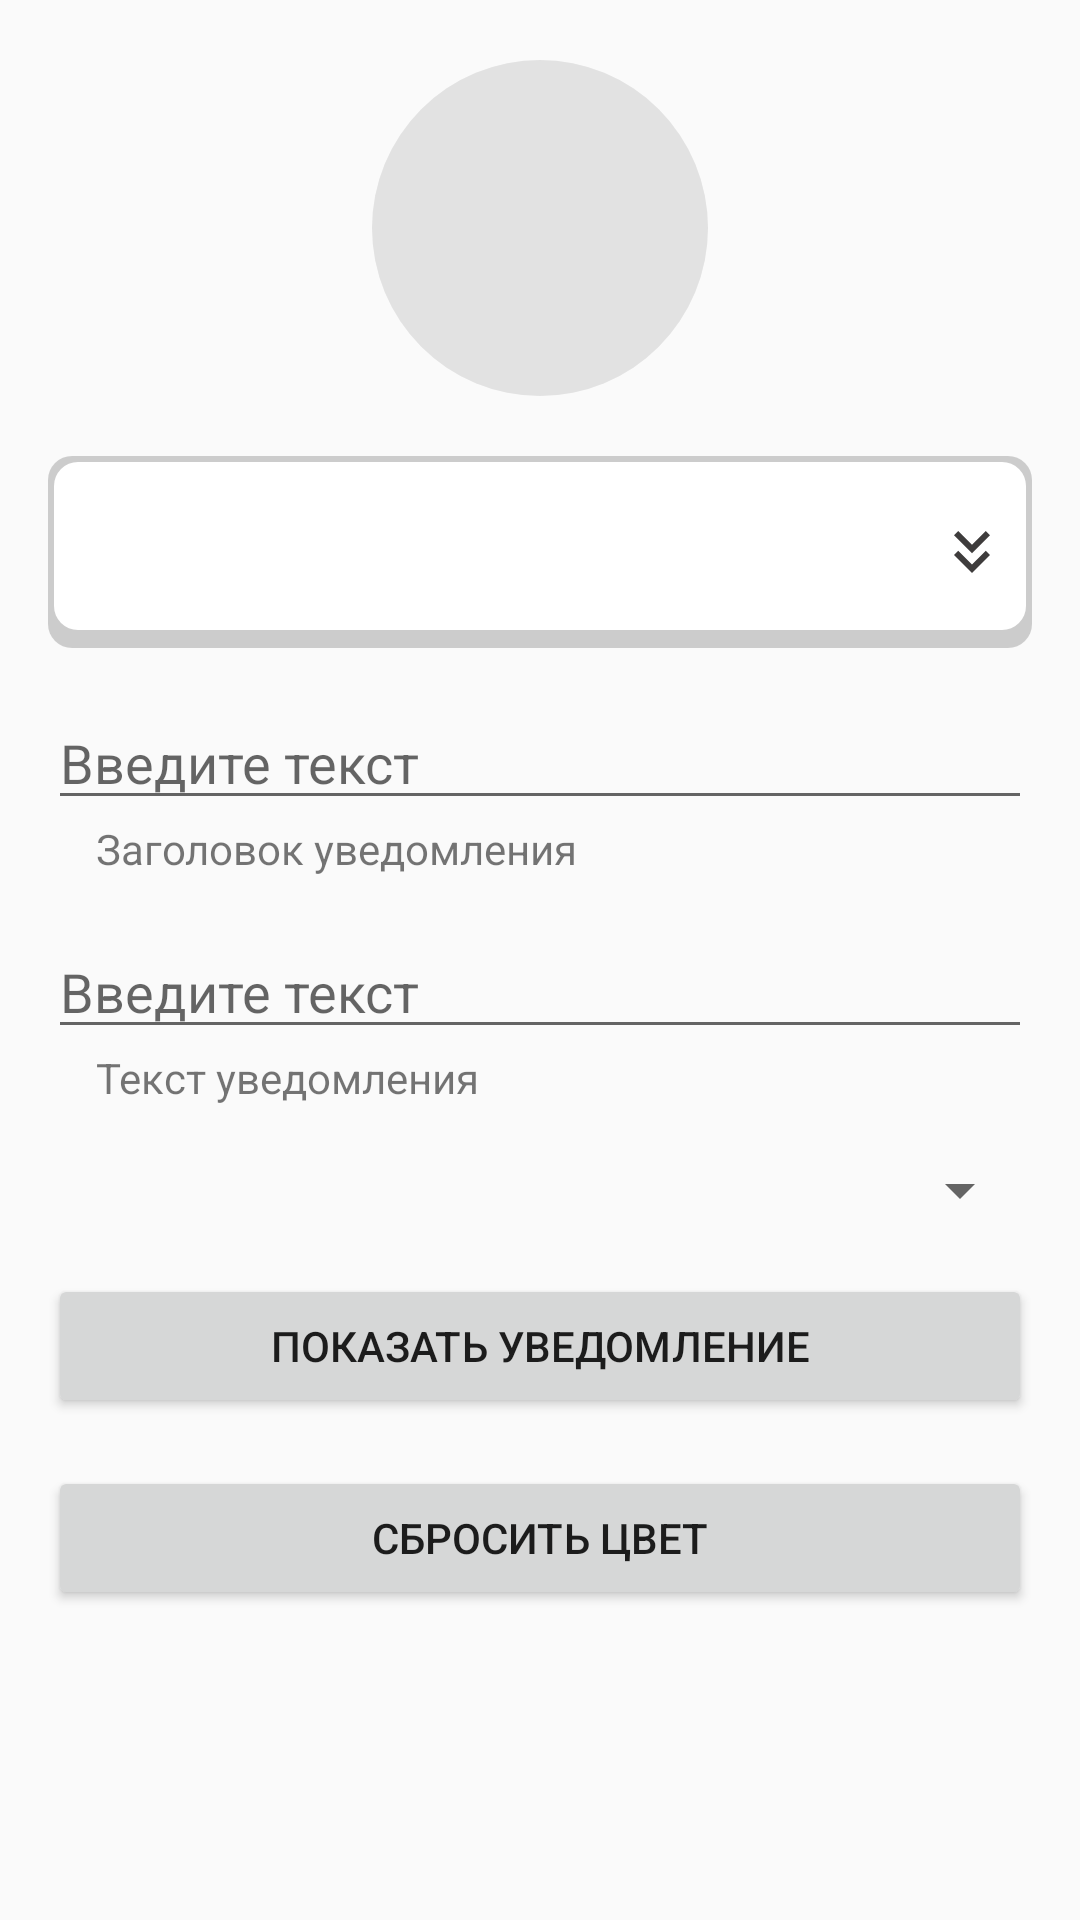

Write the Android layout XML for this screen, with the resource values it uses.
<!-- AndroidManifest.xml: application theme Theme.AppCompat.Light -->
<!-- res/layout/fragment_notifications.xml -->
<?xml version="1.0" encoding="utf-8"?>
<androidx.constraintlayout.widget.ConstraintLayout xmlns:android="http://schemas.android.com/apk/res/android"
    xmlns:tools="http://schemas.android.com/tools"
    xmlns:app="http://schemas.android.com/apk/res-auto"
    android:layout_width="match_parent"
    android:layout_height="match_parent"
    tools:context=".hw4.NotificationsFragment">

    <androidx.cardview.widget.CardView
        android:id="@+id/card_view"
        android:layout_width="match_parent"
        android:layout_height="wrap_content"
        android:layout_marginTop="16dp"
        app:cardElevation="0dp"
        app:cardBackgroundColor="@android:color/transparent"
        app:layout_constraintTop_toTopOf="parent">

        <FrameLayout
            android:layout_width="120dp"
            android:layout_height="120dp"
            android:layout_gravity="center">

            <ImageView
                android:id="@+id/image_view"
                android:layout_width="match_parent"
                android:layout_height="match_parent"
                android:scaleType="centerCrop"
                android:clipToOutline="true"
                android:background="@drawable/circle_background"
                android:visibility="visible" />

            <ImageView
                android:id="@+id/delete_image_view"
                android:layout_width="wrap_content"
                android:layout_height="wrap_content"
                android:src="@drawable/remove"
                android:layout_gravity="end|top"
                android:layout_marginTop="8dp"
                android:layout_marginEnd="8dp"
                android:visibility="gone"
                app:tint="?attr/colorAccent" />

        </FrameLayout>
    </androidx.cardview.widget.CardView>

    <androidx.constraintlayout.widget.ConstraintLayout
        android:id="@+id/theme_selector_layout"
        android:layout_width="match_parent"
        android:layout_height="wrap_content"
        android:layout_margin="16dp"
        android:padding="8dp"
        android:background="@drawable/selection_background"
        app:layout_constraintTop_toBottomOf="@+id/card_view"
        app:layout_constraintStart_toStartOf="parent"
        app:layout_constraintEnd_toEndOf="parent">

        <Button
            android:id="@+id/theme_selector_button"
            android:layout_width="match_parent"
            android:layout_height="wrap_content"
            android:drawableEnd="@drawable/baseline_keyboard_double_arrow_down_24"
            android:background="@null"
            app:layout_constraintTop_toTopOf="parent"
            app:layout_constraintStart_toStartOf="parent"
            app:layout_constraintEnd_toEndOf="parent" />

        <Button
            android:id="@+id/theme_red_button"
            android:layout_width="50dp"
            android:layout_height="50dp"
            android:background="@drawable/square_red"
            app:layout_constraintTop_toBottomOf="@id/theme_selector_button"
            app:layout_constraintStart_toStartOf="parent"
            app:layout_constraintEnd_toStartOf="@+id/theme_green_button"
            android:visibility="gone"/>

    <Button
        android:id="@+id/theme_green_button"
        android:layout_width="50dp"
        android:layout_height="50dp"
        android:background="@drawable/square_green"
        app:layout_constraintTop_toBottomOf="@id/theme_selector_button"
        app:layout_constraintStart_toEndOf="@+id/theme_red_button"
        app:layout_constraintEnd_toStartOf="@+id/theme_yellow_button"
        android:visibility="gone"/>

    <Button
        android:id="@+id/theme_yellow_button"
        android:layout_width="50dp"
        android:layout_height="50dp"
        android:background="@drawable/square_yellow"
        app:layout_constraintTop_toBottomOf="@id/theme_selector_button"
        app:layout_constraintStart_toEndOf="@+id/theme_green_button"
        app:layout_constraintEnd_toEndOf="parent"
        android:visibility="gone"/>

</androidx.constraintlayout.widget.ConstraintLayout>



<EditText
        android:id="@+id/title"
        android:layout_width="match_parent"
        android:layout_height="wrap_content"
        android:hint="@string/write_text"
        android:layout_margin="16dp"
        app:layout_constraintTop_toBottomOf="@+id/theme_selector_layout"
        app:layout_constraintStart_toStartOf="parent"
        app:layout_constraintEnd_toEndOf="parent" />

    <TextView
        android:id="@+id/text_title"
        android:layout_width="match_parent"
        android:layout_height="wrap_content"
        android:text="@string/notification_header"
        android:layout_marginStart="32dp"
        app:layout_constraintTop_toBottomOf="@id/title"
        app:layout_constraintStart_toStartOf="parent"
        app:layout_constraintEnd_toEndOf="parent"/>

    <EditText
        android:id="@+id/text"
        android:layout_width="match_parent"
        android:layout_height="wrap_content"
        android:hint="@string/write_text"
        android:layout_margin="16dp"
        app:layout_constraintTop_toBottomOf="@+id/text_title"
        app:layout_constraintStart_toStartOf="parent"
        app:layout_constraintEnd_toEndOf="parent" />

    <TextView
        android:id="@+id/text_message"
        android:layout_width="match_parent"
        android:layout_height="wrap_content"
        android:text="@string/notification_text"
        android:layout_marginStart="32dp"
        app:layout_constraintTop_toBottomOf="@id/text"
        app:layout_constraintStart_toStartOf="parent"
        app:layout_constraintEnd_toEndOf="parent"/>

    <Spinner
        android:id="@+id/priority_spinner"
        android:layout_width="match_parent"
        android:layout_height="wrap_content"
        android:layout_margin="16dp"
        app:layout_constraintTop_toBottomOf="@+id/text_message"
        android:layout_marginTop="16dp"/>

    <Button
        android:id="@+id/show_notification_button"
        android:layout_width="match_parent"
        android:layout_height="wrap_content"
        android:text="@string/show_notifications"
        android:layout_margin="16dp"
        app:layout_constraintTop_toBottomOf="@+id/priority_spinner"
        app:layout_constraintStart_toStartOf="parent"
        app:layout_constraintEnd_toEndOf="parent" />

    <Button
        android:id="@+id/app_theme"
        android:layout_width="match_parent"
        android:layout_height="wrap_content"
        android:text="@string/to_app_theme"
        android:layout_margin="16dp"
        app:layout_constraintTop_toBottomOf="@+id/show_notification_button"
        app:layout_constraintStart_toStartOf="parent"
        app:layout_constraintEnd_toEndOf="parent" />
</androidx.constraintlayout.widget.ConstraintLayout>
<!-- resources referenced by this layout -->
<resources>
  <!-- drawable baseline_keyboard_double_arrow_down_24 (drawable) -->
  <vector xmlns:android="http://schemas.android.com/apk/res/android" android:height="24dp" android:tint="#3E3C3C" android:viewportHeight="24" android:viewportWidth="24" android:width="24dp">
        
      <path android:fillColor="@android:color/white" android:pathData="M18,6.41l-1.41,-1.41l-4.59,4.58l-4.59,-4.58l-1.41,1.41l6,6z"/>
        
      <path android:fillColor="@android:color/white" android:pathData="M18,13l-1.41,-1.41l-4.59,4.58l-4.59,-4.58l-1.41,1.41l6,6z"/>
      
  </vector>
  <!-- drawable circle_background (drawable) -->
  <layer-list xmlns:android="http://schemas.android.com/apk/res/android">
      <item>
          <shape
              android:layout_width="wrap_content"
              android:layout_height="wrap_content"
              android:shape="oval">
              <solid android:color="@android:color/transparent" />
              <padding
                  android:bottom="4dp"
                  android:left="4dp"
                  android:right="4dp"
                  android:top="4dp" />
              <corners android:radius="50dp" />
          </shape>
      </item>
      <item android:left="0dp" android:top="0dp" android:right="0dp" android:bottom="0dp">
          <shape android:shape="oval">
              <solid android:color="#19000000" />
              <corners android:radius="50dp" />
          </shape>
      </item>
  </layer-list>
  <!-- drawable remove (drawable) -->
  <vector xmlns:android="http://schemas.android.com/apk/res/android" android:height="24dp" android:tint="#7D0000" android:viewportHeight="24" android:viewportWidth="24" android:width="24dp">
        
      <path android:fillColor="@android:color/white" android:pathData="M12,2C6.48,2 2,6.48 2,12s4.48,10 10,10 10,-4.48 10,-10S17.52,2 12,2zM17,13L7,13v-2h10v2z"/>
      
  </vector>
  <!-- drawable selection_background (drawable) -->
  <layer-list xmlns:android="http://schemas.android.com/apk/res/android">
      <item>
          <shape android:shape="rectangle">
              <solid android:color="#80A09F9F"/>
              <corners android:radius="8dp"/>
              <padding
                  android:bottom="4dp"/>
          </shape>
      </item>
      <item android:top="2dp" android:left="2dp" android:right="2dp" android:bottom="2dp">
          <shape android:shape="rectangle">
              <solid android:color="@android:color/white"/>
              <corners android:radius="8dp"/>
          </shape>
      </item>
  </layer-list>
  <!-- drawable square_green (drawable) -->
  <vector xmlns:android="http://schemas.android.com/apk/res/android" android:height="24dp" android:tint="#00FF2A" android:viewportHeight="24" android:viewportWidth="24" android:width="24dp">
        
      <path android:fillColor="@android:color/white" android:pathData="M3,3h18v18h-18z"/>
      
  </vector>
  <!-- drawable square_yellow (drawable) -->
  <vector xmlns:android="http://schemas.android.com/apk/res/android" android:height="24dp" android:tint="#FFDD00" android:viewportHeight="24" android:viewportWidth="24" android:width="24dp">
        
      <path android:fillColor="@android:color/white" android:pathData="M3,3h18v18h-18z"/>
      
  </vector>
  <string name="notification_header">Заголовок уведомления</string>
  <string name="notification_text">Текст уведомления</string>
  <string name="show_notifications">Показать уведомление</string>
  <string name="to_app_theme">Сбросить цвет</string>
  <string name="write_text">Введите текст</string>
</resources>
